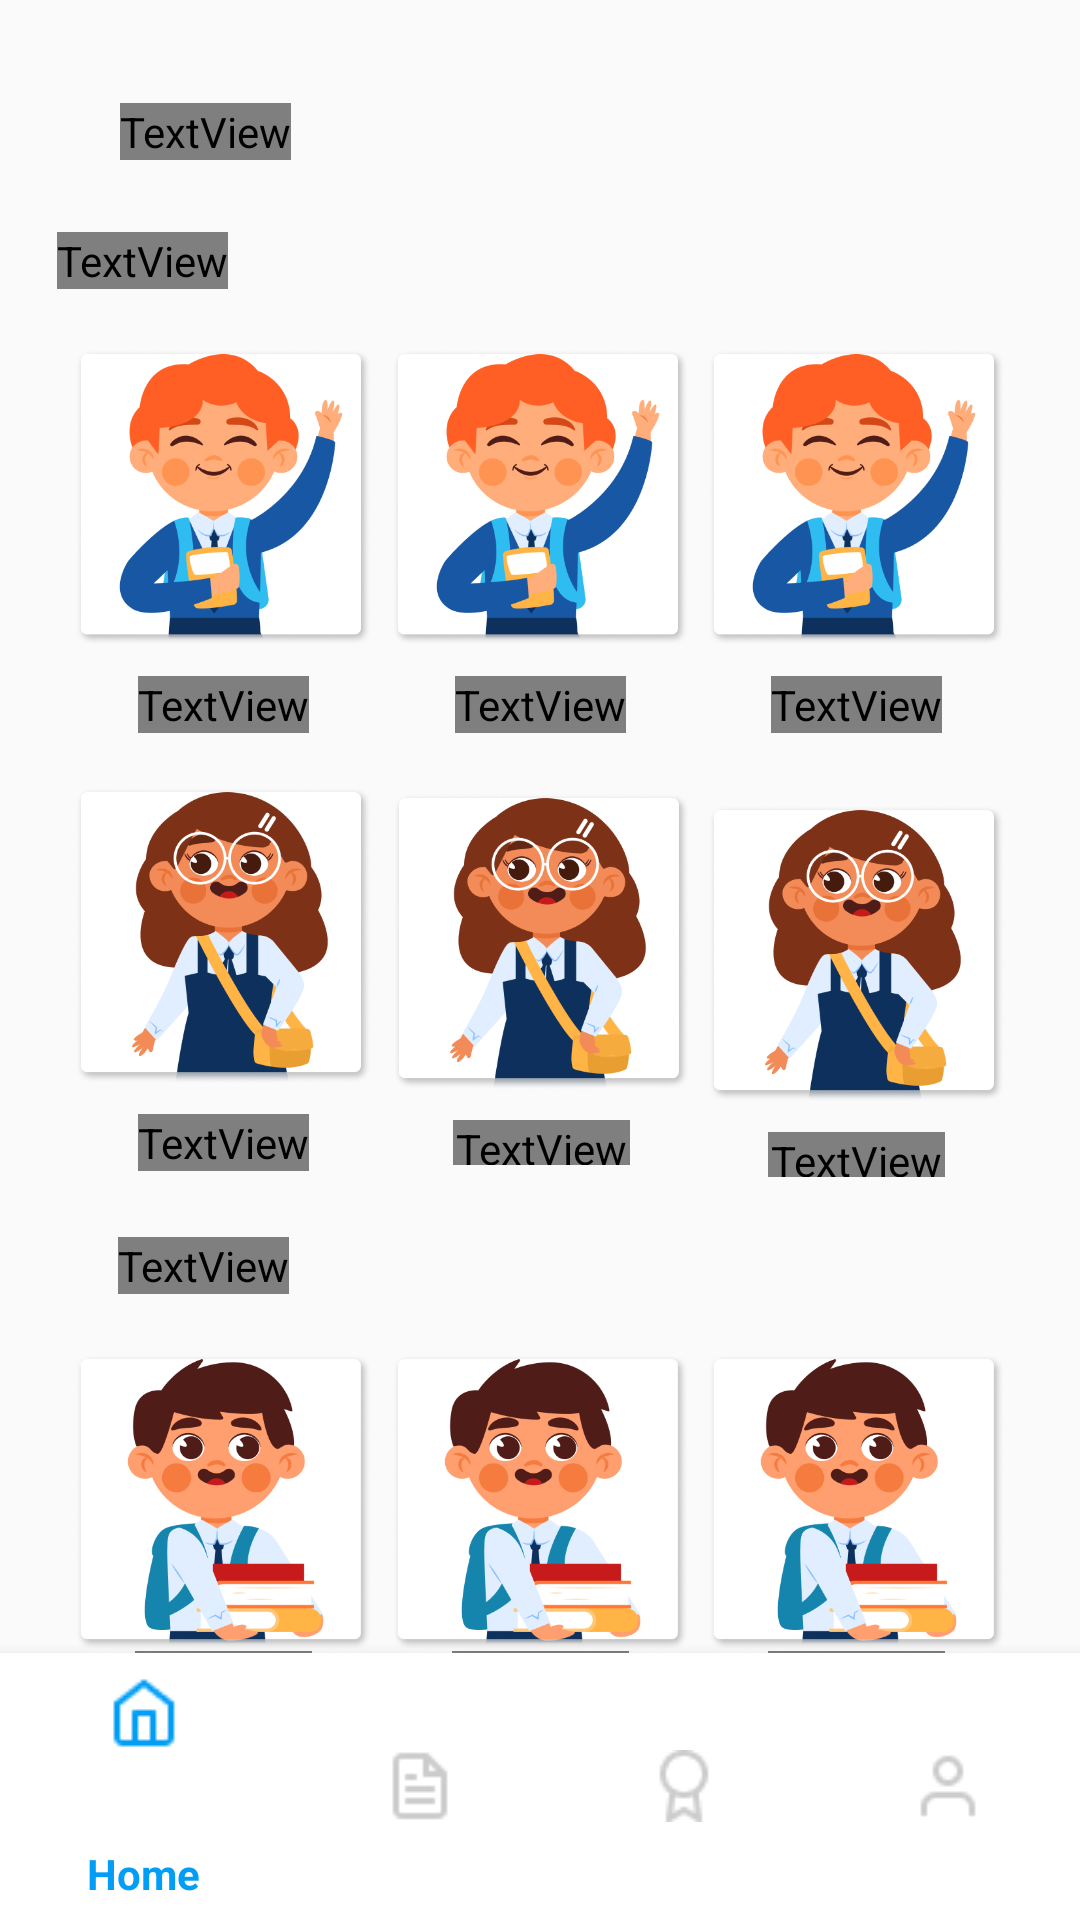

Write the Android layout XML for this screen, with the resource values it uses.
<!-- AndroidManifest.xml: application theme Theme.AppCompat.DayNight.NoActionBar -->
<!-- res/layout/activity_to_quiz.xml -->
<?xml version="1.0" encoding="utf-8"?>
<androidx.constraintlayout.widget.ConstraintLayout xmlns:android="http://schemas.android.com/apk/res/android"
    xmlns:app="http://schemas.android.com/apk/res-auto"
    xmlns:tools="http://schemas.android.com/tools"
    android:layout_width="match_parent"
    android:layout_height="match_parent"
    tools:context=".To_Quiz">


    <ImageView
        android:id="@+id/btn_back"
        android:layout_width="24dp"
        android:layout_height="24dp"
        android:layout_marginStart="8dp"
        android:src="@drawable/ic_baseline_arrow_back_"
        app:layout_constraintBottom_toBottomOf="parent"
        app:layout_constraintStart_toStartOf="parent"
        app:layout_constraintTop_toTopOf="parent"
        app:layout_constraintVertical_bias="0.051" />

    <TextView
        android:id="@+id/textView25"
        android:layout_width="wrap_content"
        android:layout_height="wrap_content"
        android:layout_marginStart="8dp"
        android:fontFamily="@font/product_sans_black"
        android:text="Quiz"
        android:textColor="@color/black"
        android:textSize="28dp"
        app:layout_constraintBottom_toBottomOf="@+id/btn_back"
        app:layout_constraintEnd_toEndOf="parent"
        app:layout_constraintHorizontal_bias="0.0"
        app:layout_constraintStart_toEndOf="@+id/btn_back"
        app:layout_constraintTop_toTopOf="@+id/btn_back"
        app:layout_constraintVertical_bias="0.61" />

    <TextView
        android:id="@+id/textView26"
        android:layout_width="wrap_content"
        android:layout_height="wrap_content"
        android:layout_marginTop="24dp"
        android:fontFamily="@font/product_sans_black"
        android:text="Sekolah Dasar (SD)"
        android:textColor="#334568"
        android:textSize="18dp"
        app:layout_constraintEnd_toEndOf="parent"
        app:layout_constraintHorizontal_bias="0.063"
        app:layout_constraintStart_toStartOf="parent"
        app:layout_constraintTop_toBottomOf="@+id/textView25" />

    <ImageView
        android:id="@+id/kelas1"
        android:layout_width="101dp"
        android:layout_height="99dp"
        android:layout_marginStart="24dp"
        android:layout_marginTop="20dp"
        android:elevation="10dp"
        android:src="@drawable/quizkls1"
        app:layout_constraintStart_toStartOf="parent"
        app:layout_constraintTop_toBottomOf="@+id/textView26" />

    <TextView
        android:id="@+id/textView27"
        android:layout_width="wrap_content"
        android:layout_height="wrap_content"
        android:layout_marginTop="10dp"
        android:fontFamily="@font/product_sans_black"
        android:text="Kelas 1"
        android:textColor="@color/black"
        android:textSize="16dp"
        app:layout_constraintEnd_toEndOf="@+id/kelas1"
        app:layout_constraintStart_toStartOf="@+id/kelas1"
        app:layout_constraintTop_toBottomOf="@+id/kelas1" />

    <ImageView
        android:id="@+id/imageView9"
        android:layout_width="101dp"
        android:layout_height="99dp"
        android:layout_marginTop="20dp"
        android:elevation="10dp"
        android:src="@drawable/quizkls1"
        app:layout_constraintEnd_toStartOf="@+id/btn_back5"
        app:layout_constraintStart_toEndOf="@+id/kelas1"
        app:layout_constraintTop_toBottomOf="@+id/textView26" />

    <TextView
        android:id="@+id/textView28"
        android:layout_width="wrap_content"
        android:layout_height="wrap_content"
        android:layout_marginTop="10dp"
        android:fontFamily="@font/product_sans_black"
        android:text="Kelas 2"
        android:textColor="@color/black"
        android:textSize="16dp"
        app:layout_constraintEnd_toEndOf="@+id/imageView9"
        app:layout_constraintStart_toStartOf="@+id/imageView9"
        app:layout_constraintTop_toBottomOf="@+id/imageView9" />


    <ImageView
        android:id="@+id/btn_back5"
        android:layout_width="101dp"
        android:layout_height="99dp"
        android:layout_marginTop="20dp"
        android:layout_marginEnd="24dp"
        android:elevation="10dp"
        android:src="@drawable/quizkls1"
        app:layout_constraintBottom_toBottomOf="@+id/imageView9"
        app:layout_constraintEnd_toEndOf="parent"
        app:layout_constraintTop_toBottomOf="@+id/textView26"
        app:layout_constraintVertical_bias="0.0" />

    <TextView
        android:id="@+id/textView29"
        android:layout_width="wrap_content"
        android:layout_height="wrap_content"
        android:layout_marginTop="10dp"
        android:fontFamily="@font/product_sans_black"
        android:text="Kelas 3"
        android:textColor="@color/black"
        android:textSize="16dp"
        app:layout_constraintEnd_toEndOf="@+id/btn_back5"
        app:layout_constraintStart_toStartOf="@+id/btn_back5"
        app:layout_constraintTop_toBottomOf="@+id/btn_back5" />

    <ImageView
        android:id="@+id/btn_back6"
        android:layout_width="101dp"
        android:layout_height="99dp"
        android:layout_marginTop="18dp"
        android:elevation="10dp"
        android:src="@drawable/quizkls4"
        app:layout_constraintStart_toStartOf="@+id/kelas1"
        app:layout_constraintTop_toBottomOf="@+id/textView27" />

    <TextView
        android:id="@+id/textView31"
        android:layout_width="wrap_content"
        android:layout_height="wrap_content"
        android:layout_marginTop="10dp"
        android:fontFamily="@font/product_sans_black"
        android:text="Kelas 4"
        android:textColor="@color/black"
        android:textSize="16dp"
        app:layout_constraintEnd_toEndOf="@+id/btn_back6"
        app:layout_constraintStart_toStartOf="@+id/btn_back6"
        app:layout_constraintTop_toBottomOf="@+id/btn_back6" />

    <ImageView
        android:id="@+id/btn_back7"
        android:layout_width="101dp"
        android:layout_height="99dp"
        android:layout_marginTop="20dp"
        android:elevation="10dp"
        android:src="@drawable/quizkls4"
        app:layout_constraintEnd_toStartOf="@+id/btn_back8"
        app:layout_constraintHorizontal_bias="0.562"
        app:layout_constraintStart_toEndOf="@+id/btn_back6"
        app:layout_constraintTop_toBottomOf="@+id/textView28" />

    <TextView
        android:id="@+id/textView32"
        android:layout_width="59dp"
        android:layout_height="15dp"
        android:layout_marginTop="10dp"
        android:fontFamily="@font/product_sans_black"
        android:text="Kelas 5"
        android:textColor="@color/black"
        android:textSize="16dp"
        app:layout_constraintEnd_toEndOf="@+id/btn_back7"
        app:layout_constraintStart_toStartOf="@+id/btn_back7"
        app:layout_constraintTop_toBottomOf="@+id/btn_back7" />

    <ImageView
        android:id="@+id/btn_back8"
        android:layout_width="101dp"
        android:layout_height="99dp"
        android:layout_marginTop="24dp"
        android:layout_marginEnd="24dp"
        android:elevation="10dp"
        android:src="@drawable/quizkls4"
        app:layout_constraintEnd_toEndOf="parent"
        app:layout_constraintTop_toBottomOf="@+id/textView29" />

    <TextView
        android:layout_width="59dp"
        android:layout_height="15dp"
        android:layout_marginTop="10dp"
        android:fontFamily="@font/product_sans_black"
        android:text="Kelas 6"
        android:textColor="@color/black"
        android:textSize="16dp"
        app:layout_constraintEnd_toEndOf="@+id/btn_back8"
        app:layout_constraintStart_toStartOf="@+id/btn_back8"
        app:layout_constraintTop_toBottomOf="@+id/btn_back8" />

    <TextView
        android:id="@+id/textView30"
        android:layout_width="wrap_content"
        android:layout_height="wrap_content"
        android:layout_marginTop="22dp"
        android:fontFamily="@font/product_sans_black"
        android:text="Sekolah Menengah Pertama (SMP)"
        android:textColor="#334568"
        android:textSize="18dp"
        app:layout_constraintEnd_toEndOf="parent"
        app:layout_constraintHorizontal_bias="0.13"
        app:layout_constraintStart_toStartOf="parent"
        app:layout_constraintTop_toBottomOf="@+id/textView31" />

    <ImageView
        android:id="@+id/imageView31"
        android:layout_width="101dp"
        android:layout_height="99dp"
        android:layout_marginStart="24dp"
        android:layout_marginTop="20dp"
        android:elevation="10dp"
        android:src="@drawable/quizsmp"
        app:layout_constraintStart_toStartOf="parent"
        app:layout_constraintTop_toBottomOf="@+id/textView30" />

    <TextView
        android:layout_width="59dp"
        android:layout_height="15dp"
        android:fontFamily="@font/product_sans_black"
        android:text="Kelas 7"
        android:textColor="@color/black"
        android:textSize="16dp"
        app:layout_constraintEnd_toEndOf="@+id/imageView31"
        app:layout_constraintStart_toStartOf="@+id/imageView31"
        app:layout_constraintTop_toBottomOf="@+id/imageView31" />

    <ImageView
        android:id="@+id/imageView32"
        android:layout_width="101dp"
        android:layout_height="99dp"
        android:layout_marginTop="20dp"
        android:elevation="10dp"
        android:src="@drawable/quizsmp"
        app:layout_constraintEnd_toStartOf="@+id/imageView33"
        app:layout_constraintStart_toEndOf="@+id/imageView31"
        app:layout_constraintTop_toBottomOf="@+id/textView30" />

    <TextView
        android:layout_width="59dp"
        android:layout_height="15dp"
        android:fontFamily="@font/product_sans_black"
        android:text="Kelas 8"
        android:textColor="@color/black"
        android:textSize="16dp"
        app:layout_constraintEnd_toEndOf="@+id/imageView32"
        app:layout_constraintStart_toStartOf="@+id/imageView32"
        app:layout_constraintTop_toBottomOf="@+id/imageView32" />

    <ImageView
        android:id="@+id/imageView33"
        android:layout_width="101dp"
        android:layout_height="99dp"
        android:layout_marginTop="20dp"
        android:layout_marginEnd="24dp"
        android:elevation="10dp"
        android:src="@drawable/quizsmp"
        app:layout_constraintEnd_toEndOf="parent"
        app:layout_constraintTop_toBottomOf="@+id/textView30" />

    <TextView
        android:layout_width="59dp"
        android:layout_height="15dp"
        android:fontFamily="@font/product_sans_black"
        android:text="Kelas 9"
        android:textColor="@color/black"
        android:textSize="16dp"
        app:layout_constraintEnd_toEndOf="@+id/imageView33"
        app:layout_constraintStart_toStartOf="@+id/imageView33"
        app:layout_constraintTop_toBottomOf="@+id/imageView33" />


    <com.google.android.material.bottomnavigation.BottomNavigationView
        android:id="@+id/bottom_navigation"
        style="Widget.MaterialComponents.BottomNavigationView.PrimarySurface"
        android:layout_width="match_parent"
        android:layout_height="89dp"
        app:backgroundTint="@color/white"
        app:itemIconTint="@color/nav_color"
        app:itemRippleColor="@color/navbar"
        app:itemTextColor="@color/nav_color"
        app:layout_constraintBottom_toBottomOf="parent"
        app:layout_constraintEnd_toEndOf="parent"
        app:layout_constraintStart_toStartOf="parent"
        app:menu="@menu/bottom_menu" />


</androidx.constraintlayout.widget.ConstraintLayout>
<!-- resources referenced by this layout -->
<resources>
  <color name="black">#FF000000</color>
  <color name="navbar">#0879B8</color>
  <color name="white">#FFFFFFFF</color>
  <!-- drawable quizkls1: png bitmap (drawable, 44163 bytes) -->
  <!-- drawable quizkls4: png bitmap (drawable, 52312 bytes) -->
  <!-- drawable quizsmp: png bitmap (drawable, 44318 bytes) -->
</resources>
